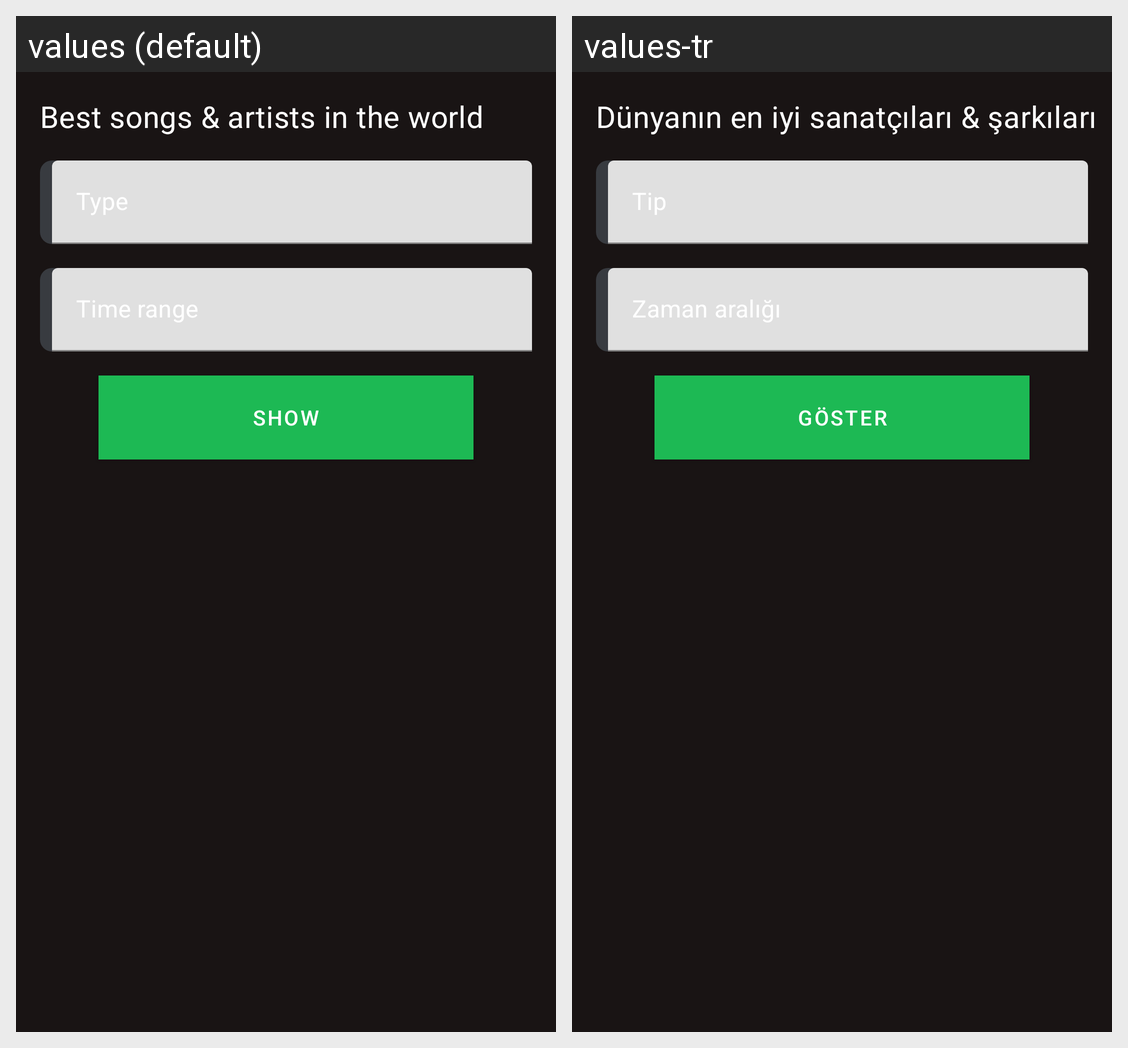

Strings drawn on this Android screen and how each of the app's shown locales translates them:
Android screen res/layout/fragment_favorite.xml rendered under 2 locales, left to right: values (default), values-tr. Device: Nexus 5 (rendered at 1080×1920; each locale shown at half size, 540×960, under a caption strip naming it); theme AppTheme.
Strings drawn on this screen, with the default value and each locale's value (text and hints the layout hard-codes, and strings that could not be matched under every locale, appear in the picture but are not listed):

fragment_favorites_title
  values: Best songs & artists in the world
  values-tr: Dünyanın en iyi sanatçıları & şarkıları

fragment_favorites_show
  values: Show
  values-tr: Göster
